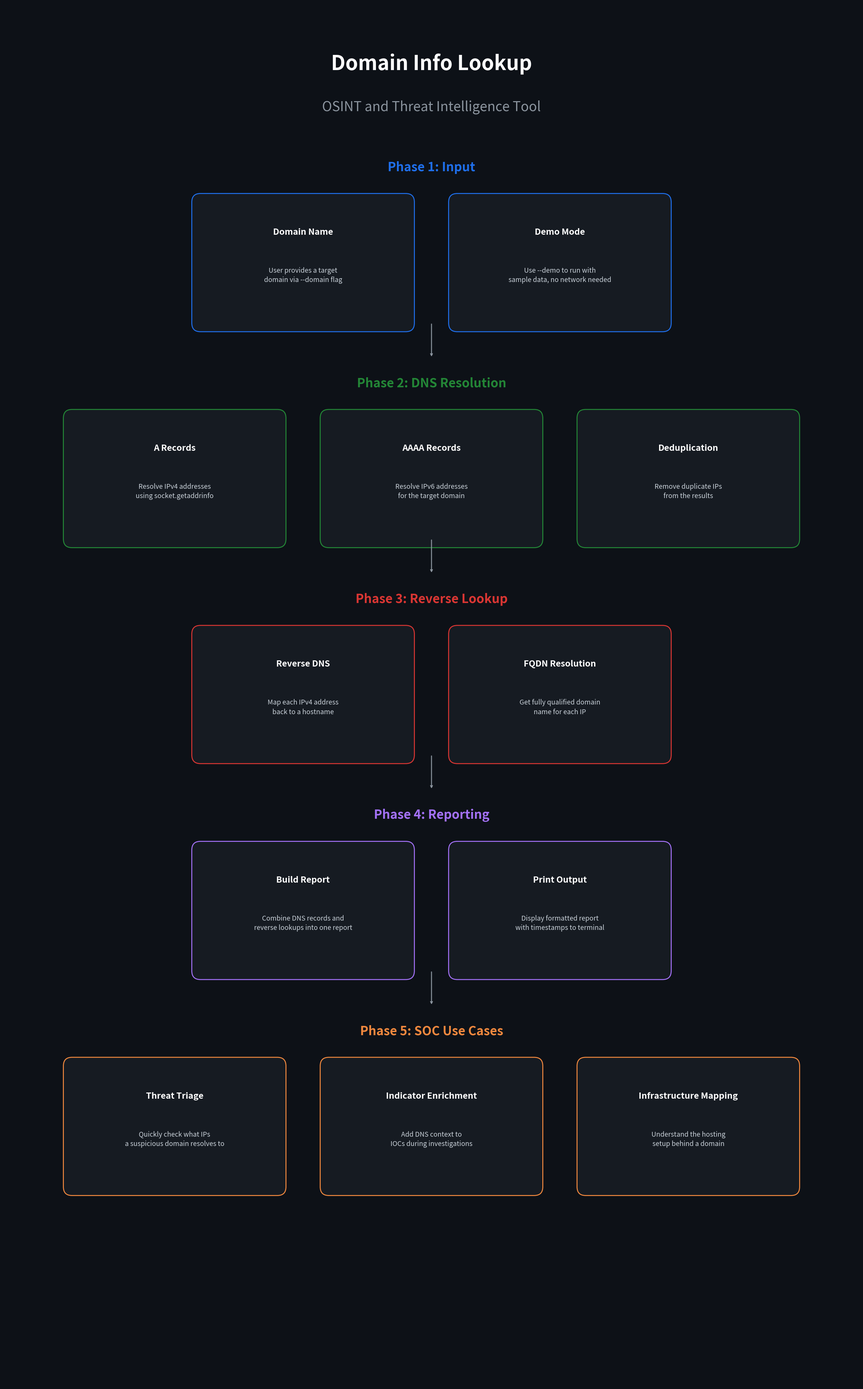

Generate this figure with matplotlib: (Note: this script raises an exception after producing the figure.)
import matplotlib
matplotlib.use("Agg")
import matplotlib.pyplot as plt
import matplotlib.patches as mpatches

fig, ax = plt.subplots(figsize=(32, 52))
fig.patch.set_facecolor("#0d1117")
ax.set_facecolor("#0d1117")
ax.set_xlim(0, 10)
ax.set_ylim(0, 16)
ax.axis("off")

ax.text(5, 15.3, "Domain Info Lookup", fontsize=42, fontweight="bold",
        color="white", ha="center", va="center")
ax.text(5, 14.8, "OSINT and Threat Intelligence Tool", fontsize=28,
        color="#8b949e", ha="center", va="center")

phases = [
    {
        "title": "Phase 1: Input",
        "color": "#1f6feb",
        "y": 13.0,
        "cards": [
            {"title": "Domain Name", "body": "User provides a target\ndomain via --domain flag"},
            {"title": "Demo Mode", "body": "Use --demo to run with\nsample data, no network needed"},
        ]
    },
    {
        "title": "Phase 2: DNS Resolution",
        "color": "#238636",
        "y": 10.5,
        "cards": [
            {"title": "A Records", "body": "Resolve IPv4 addresses\nusing socket.getaddrinfo"},
            {"title": "AAAA Records", "body": "Resolve IPv6 addresses\nfor the target domain"},
            {"title": "Deduplication", "body": "Remove duplicate IPs\nfrom the results"},
        ]
    },
    {
        "title": "Phase 3: Reverse Lookup",
        "color": "#da3633",
        "y": 8.0,
        "cards": [
            {"title": "Reverse DNS", "body": "Map each IPv4 address\nback to a hostname"},
            {"title": "FQDN Resolution", "body": "Get fully qualified domain\nname for each IP"},
        ]
    },
    {
        "title": "Phase 4: Reporting",
        "color": "#a371f7",
        "y": 5.5,
        "cards": [
            {"title": "Build Report", "body": "Combine DNS records and\nreverse lookups into one report"},
            {"title": "Print Output", "body": "Display formatted report\nwith timestamps to terminal"},
        ]
    },
    {
        "title": "Phase 5: SOC Use Cases",
        "color": "#f0883e",
        "y": 3.0,
        "cards": [
            {"title": "Threat Triage", "body": "Quickly check what IPs\na suspicious domain resolves to"},
            {"title": "Indicator Enrichment", "body": "Add DNS context to\nIOCs during investigations"},
            {"title": "Infrastructure Mapping", "body": "Understand the hosting\nsetup behind a domain"},
        ]
    },
]

for phase in phases:
    ax.text(5, phase["y"] + 1.1, phase["title"], fontsize=26, fontweight="bold",
            color=phase["color"], ha="center", va="center")

    num_cards = len(phase["cards"])
    total_width = num_cards * 2.6 + (num_cards - 1) * 0.4
    start_x = 5 - total_width / 2

    for i, card in enumerate(phase["cards"]):
        cx = start_x + i * 3.0 + 1.3
        cy = phase["y"]
        rect = mpatches.FancyBboxPatch(
            (cx - 1.2, cy - 0.7), 2.4, 1.4,
            boxstyle="round,pad=0.1",
            facecolor="#161b22", edgecolor=phase["color"], linewidth=2
        )
        ax.add_patch(rect)
        ax.text(cx, cy + 0.35, card["title"], fontsize=18, fontweight="bold",
                color="white", ha="center", va="center")
        ax.text(cx, cy - 0.15, card["body"], fontsize=14,
                color="#c9d1d9", ha="center", va="center", linespacing=1.4)

for i in range(len(phases) - 1):
    y_top = phases[i]["y"] - 0.7
    y_bot = phases[i + 1]["y"] + 1.1 + 0.3
    ax.annotate("", xy=(5, y_bot), xytext=(5, y_top),
                arrowprops=dict(arrowstyle="->", color="#8b949e", lw=2))

plt.savefig("/tmp/soc-projects/18-domain-info-lookup/diagram.png",
            dpi=180, bbox_inches="tight", facecolor="#0d1117")
plt.close()
print("Diagram saved.")
